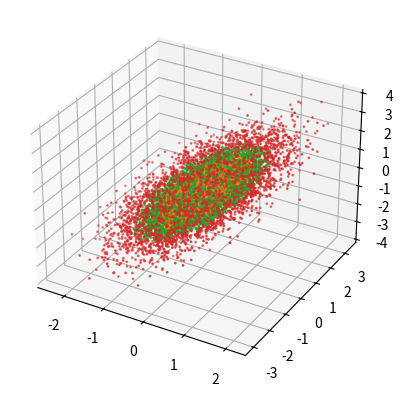

Generate this figure with matplotlib:
import numpy as np
from scipy.stats import norm
from scipy.stats.distributions import chi2
from mpl_toolkits.mplot3d import Axes3D
import matplotlib.pyplot as plt

# m = 4
# R = 10000
# fig3 = plt.figure(1)
# ax3 = fig3.add_subplot(111, projection='3d')
# for j in np.arange(m) + 1:
#     u = np.random.random(int(R / m))
#     v = u / m + (j - 1) / m
#     D = np.sqrt(chi2.ppf(v, df=3))
#     x = np.random.normal(0, 1, int(R / m))
#     y = np.random.normal(0, 1, int(R / m))
#     z = np.random.normal(0, 1, int(R / m))
#     d_vec = np.sqrt(x ** 2 + y ** 2 + z ** 2)
#     x = x / d_vec
#     y = y / d_vec
#     z = z / d_vec
#     ax3.scatter(x * D, y * D, z * D, s=1, label=j)
#
# plt.show()
def create_sigma(n):
    sigma = np.full((n, n), 0)
    for i in np.arange(n):
        for j in np.arange(n):
            sigma[i, j] = np.minimum(i, j) + 1

    sigma = sigma / n
    return sigma


m = 4
R = 10000
fig3 = plt.figure(1)
ax3 = fig3.add_subplot(111, projection='3d')
for j in np.arange(m) + 1:
    u = np.random.random(int(R / m))
    v = u / m + (j - 1) / m
    D = np.sqrt(chi2.ppf(v, df=3))
    Z = np.array([np.random.normal(0, 1, int(R / m)), np.random.normal(0, 1, int(R / m)), np.random.normal(0, 1, int(R / m))]).T
    d_vec = np.sqrt(Z[:,0] ** 2 + Z[:,1] ** 2 + Z[:,2] ** 2)
    Z = (Z.T * 1 / d_vec).T
    sigma = np.array([1,1,1,1,2,2,1,2,3]) / 3
    sigma.shape = (3,3)
    A = np.linalg.cholesky(sigma)
    X = np.dot(A, Z.T).T
    ax3.scatter(X[:, 0] * D, X[:, 1] * D, X[:, 2] * D, s=1, label=j)

plt.show()

#eu_option_strat_prop(100, 0.05, 100, 0.25, 1000, seed=2)
# m = 4
# R = 10000
# fig3 = plt.figure(1)
# ax3 = fig3.add_subplot(111, projection='3d')
# nr_of_strata = m
# n = 3
# for j in np.arange(m) + 1:
#     u = np.random.random(int(R / m))
#     v = u / m + (j - 1) / m
#     D = np.sqrt(chi2.ppf(v, df=3))
#     ksi = np.random.multivariate_normal(mean=np.zeros(n), cov=np.identity(n), size=int(R / nr_of_strata))
#     ksi_len = np.sqrt(np.sum(ksi ** 2, axis=0))
#     X = ksi / ksi_len
#     Z = (X.T * D).T
#     sigma_matrix = create_sigma(n)
#     A = np.linalg.cholesky(sigma_matrix)
#     B = np.dot(A, Z.T).T
#     ax3.scatter(B[:, 0], B[:, 1], B[:, 2], s=1, label=j)
#
# plt.show()